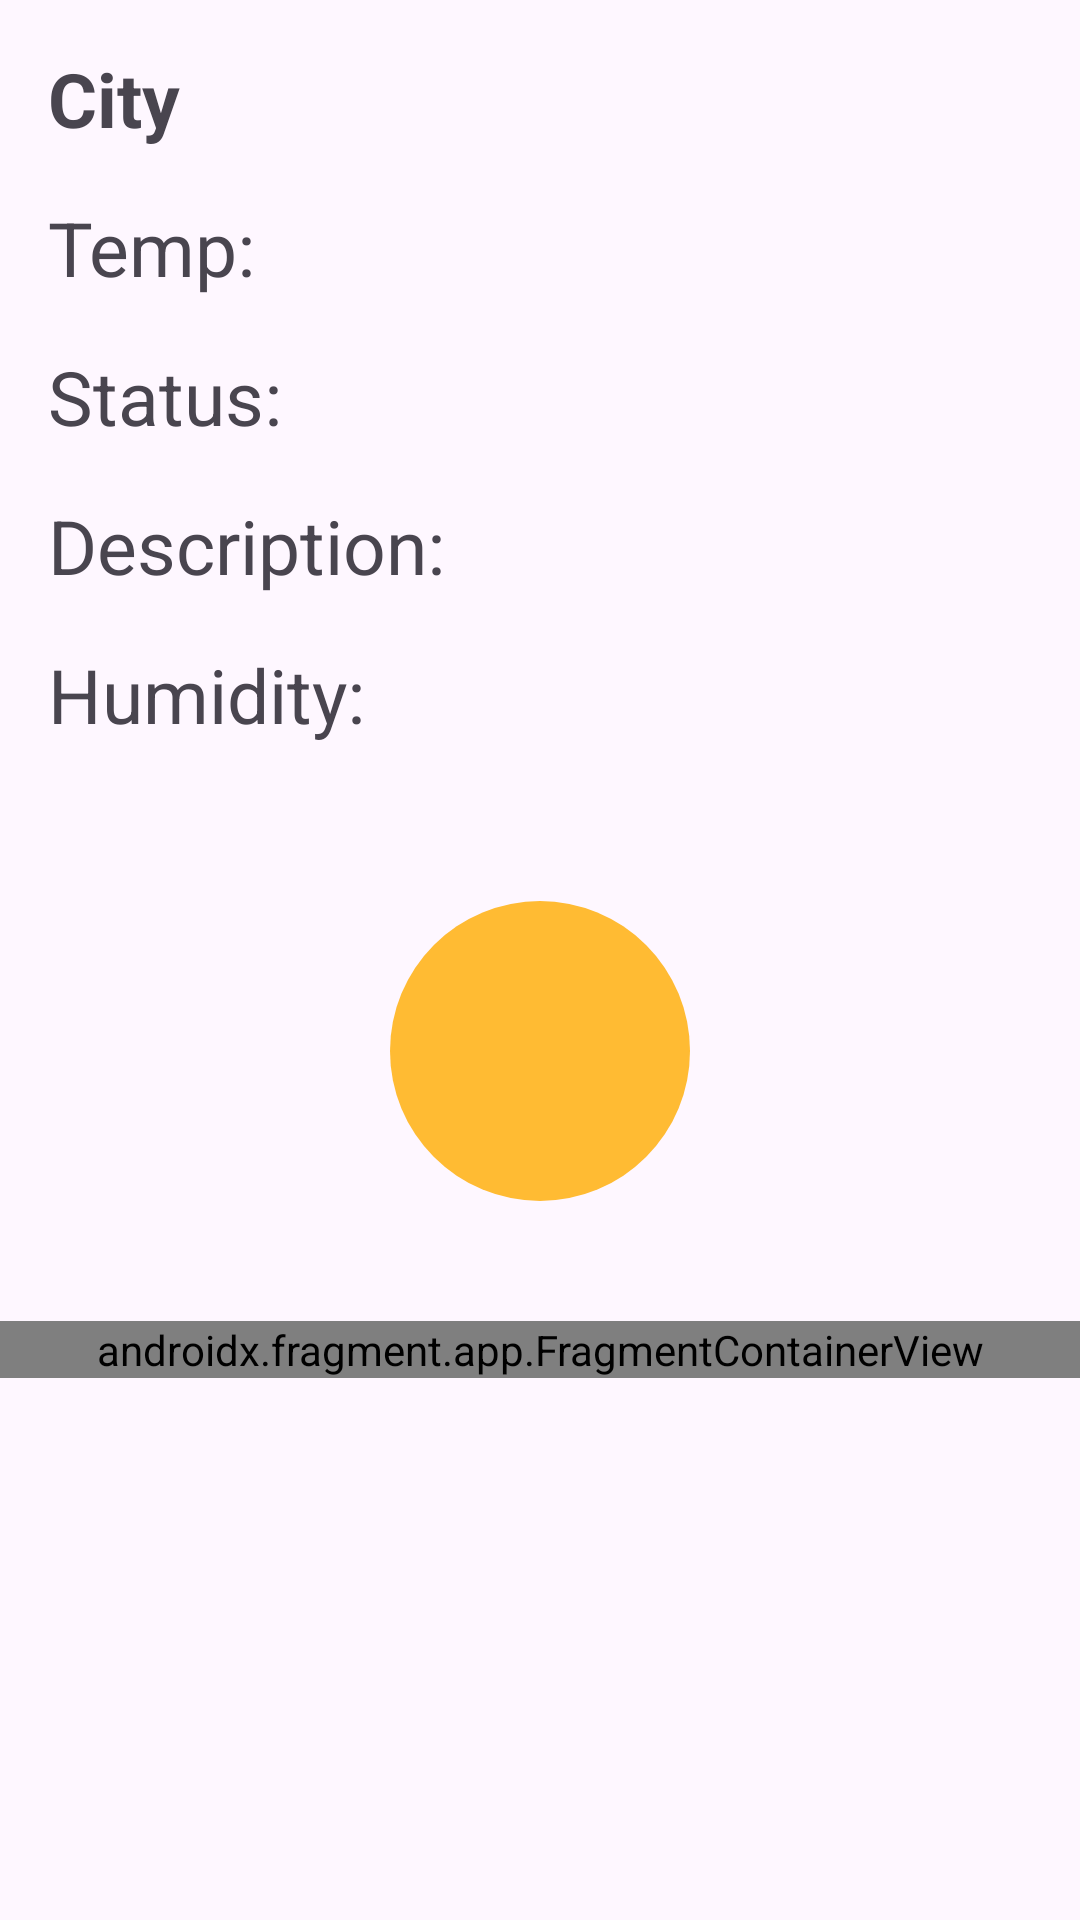

Here is an Android app screen rendered from its layout file. Give the layout XML and the strings, colors and styles it references.
<!-- AndroidManifest.xml: application theme Theme.API_IntergrationV4 -->
<!-- res/layout/weather.xml -->
<?xml version="1.0" encoding="utf-8"?>
<ScrollView xmlns:android="http://schemas.android.com/apk/res/android"
    android:layout_width="match_parent"
    android:layout_height="match_parent"
    xmlns:app="http://schemas.android.com/apk/res-auto">

    <androidx.constraintlayout.widget.ConstraintLayout
        android:layout_width="match_parent"
        android:layout_height="wrap_content">

        <TextView
            android:id="@+id/tvCityName"
            android:layout_width="wrap_content"
            android:layout_height="wrap_content"
            android:text="@string/city"
            android:textSize="25sp"
            android:textStyle="bold"
            app:layout_constraintTop_toTopOf="parent"
            app:layout_constraintStart_toStartOf="parent"
            android:layout_margin="16dp" />

        <TextView
            android:id="@+id/tvTemperature"
            android:layout_width="wrap_content"
            android:layout_height="wrap_content"
            android:text="@string/temp"
            android:textSize="25sp"
            app:layout_constraintTop_toBottomOf="@id/tvCityName"
            app:layout_constraintStart_toStartOf="parent"
            android:layout_margin="16dp" />

        <TextView
            android:id="@+id/tvWeatherStatus"
            android:layout_width="wrap_content"
            android:layout_height="wrap_content"
            android:layout_margin="16dp"
            android:text="@string/status"
            android:textSize="25sp"
            app:layout_constraintStart_toStartOf="parent"
            app:layout_constraintTop_toBottomOf="@id/tvTemperature" />

        <TextView
            android:id="@+id/tvDescription"
            android:layout_width="wrap_content"
            android:layout_height="wrap_content"
            android:layout_margin="16dp"
            android:text="@string/description"
            android:textSize="25sp"
            app:layout_constraintStart_toStartOf="parent"
            app:layout_constraintTop_toBottomOf="@id/tvWeatherStatus" />

        <TextView
            android:id="@+id/tvHumidity"
            android:layout_width="wrap_content"
            android:layout_height="wrap_content"
            android:layout_margin="16dp"
            android:text="@string/humidity"
            android:textSize="25sp"
            android:paddingBottom="20dp"
            app:layout_constraintStart_toStartOf="parent"
            app:layout_constraintTop_toBottomOf="@id/tvDescription" />

        <ImageView
            android:id="@+id/ivWeatherIcon"
            android:layout_width="wrap_content"
            android:layout_height="wrap_content"
            android:layout_margin="32dp"
            android:background="@drawable/circular_background"
            android:contentDescription="@string/weather_icon"
            app:layout_constraintEnd_toEndOf="parent"
            app:layout_constraintStart_toStartOf="parent"

            app:layout_constraintTop_toBottomOf="@id/tvHumidity" />

        <androidx.fragment.app.FragmentContainerView
            android:id="@+id/navigationBarFragment"
            android:name="com.kowal.api_intergrationv4.fragments.NavigationBar"
            android:layout_width="match_parent"
            android:layout_height="wrap_content"
            android:layout_marginTop="40dp"
            app:layout_constraintTop_toBottomOf="@id/ivWeatherIcon"
            app:layout_constraintBottom_toBottomOf="parent"/>

    </androidx.constraintlayout.widget.ConstraintLayout>
</ScrollView>
<!-- resources referenced by this layout -->
<resources>
  <!-- drawable circular_background (drawable) -->
  <?xml version="1.0" encoding="utf-8"?>
  <shape xmlns:android="http://schemas.android.com/apk/res/android"
      android:shape="oval">
      <solid android:color="@android:color/holo_orange_light" />
      <size
          android:width="100dp"
          android:height="100dp" />
  </shape>
  <string name="city">City</string>
  <string name="description">Description:</string>
  <string name="humidity">Humidity:</string>
  <string name="status">Status:</string>
  <string name="temp">Temp:</string>
  <string name="weather_icon">weather_icon</string>
  <style name="Theme.API_IntergrationV4" parent="Base.Theme.API_IntergrationV4" />
  <style name="Base.Theme.API_IntergrationV4" parent="Theme.Material3.DayNight.NoActionBar">
          
          
      </style>
</resources>
